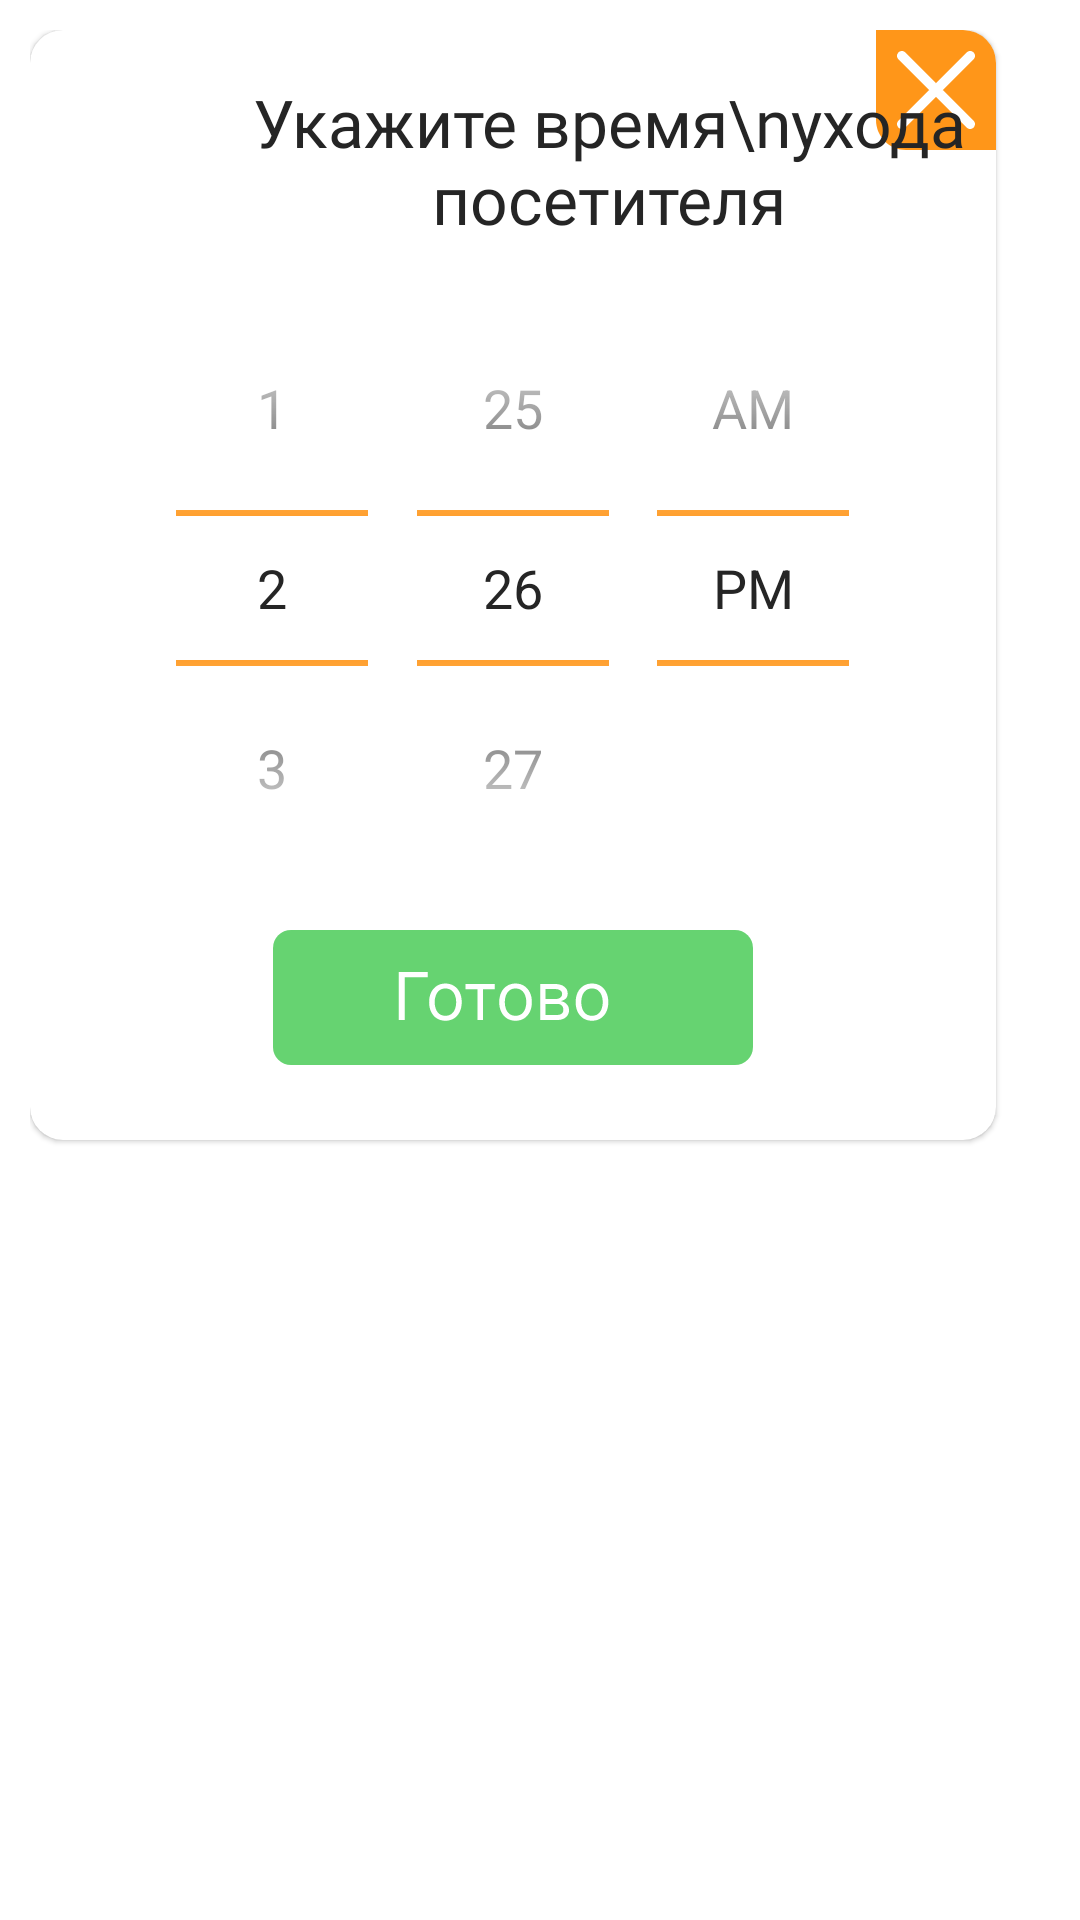

Write the Android layout XML for this screen, with the resource values it uses.
<!-- AndroidManifest.xml: application theme Theme.GuardianPRO -->
<!-- res/layout/time_fragment.xml -->
<?xml version="1.0" encoding="utf-8"?>
<LinearLayout xmlns:android="http://schemas.android.com/apk/res/android"
    xmlns:app="http://schemas.android.com/apk/res-auto"
    android:layout_width="wrap_content"
    android:layout_height="wrap_content"
    android:background="@drawable/dialog_rounded"
    android:orientation="vertical"
    android:padding="10dp">

    <com.google.android.material.card.MaterialCardView
        android:layout_width="322dp"
        android:layout_height="370dp"
        app:cardCornerRadius="11dp"
        app:layout_constraintBottom_toBottomOf="parent"
        app:layout_constraintEnd_toEndOf="parent"
        app:layout_constraintStart_toStartOf="parent"
        app:layout_constraintTop_toTopOf="parent">

        <ImageButton
            android:id="@+id/btClose2"
            android:layout_width="wrap_content"
            android:layout_height="wrap_content"
            android:layout_marginStart="282dp"
            android:background="@null"
            app:srcCompat="@drawable/ic_close_fragment" />

        <TextView
            android:id="@+id/textView"
            android:layout_width="wrap_content"
            android:layout_height="wrap_content"
            android:layout_marginStart="64dp"
            android:layout_marginTop="16dp"
            android:fontFamily="@font/inter"
            android:gravity="center"
            android:text="Укажите время\nухода посетителя"
            android:textColor="@color/grey_font"
            android:textSize="22sp" />

        <TimePicker
            android:id="@+id/timePicker"
            android:layout_width="wrap_content"
            android:layout_height="wrap_content"
            android:layout_gravity="center_horizontal"
            android:layout_marginTop="80dp"
            android:alpha="1"
            android:theme="@style/MyTimePickerStyle"
            android:timePickerMode="spinner" />

        <ImageButton
            android:id="@+id/btDone"
            android:layout_width="wrap_content"
            android:layout_height="wrap_content"
            android:layout_gravity="center_horizontal"
            android:layout_marginTop="300dp"
            android:background="@null"
            app:srcCompat="@drawable/ic_done" />
    </com.google.android.material.card.MaterialCardView>

</LinearLayout>
<!-- resources referenced by this layout -->
<resources>
  <color name="grey_font">#252525</color>
  <!-- drawable ic_close_fragment (drawable) -->
  <vector xmlns:android="http://schemas.android.com/apk/res/android"
      android:width="40dp"
      android:height="40dp"
      android:viewportWidth="40"
      android:viewportHeight="40">
    <path
        android:pathData="M0,0H30C35.523,0 40,4.477 40,10V40H10C4.477,40 0,35.523 0,30V0Z"
        android:fillColor="#FF9619"/>
    <group>
      <clip-path
          android:pathData="M7,7h26v26h-26z"/>
      <path
          android:pathData="M7,8.321C7.025,8.261 7.054,8.202 7.075,8.14C7.46,6.984 8.853,6.622 9.746,7.454C10.198,7.876 10.624,8.324 11.061,8.762C13.97,11.669 16.878,14.577 19.785,17.486C19.85,17.551 19.892,17.637 19.957,17.729C20.08,17.613 20.153,17.547 20.223,17.476C23.527,14.174 26.83,10.87 30.133,7.565C30.63,7.067 31.205,6.865 31.888,7.088C32.134,7.169 32.357,7.307 32.539,7.492C32.72,7.677 32.854,7.903 32.93,8.15C33.006,8.398 33.021,8.66 32.974,8.915C32.927,9.17 32.819,9.409 32.66,9.614C32.564,9.733 32.461,9.845 32.351,9.951C29.078,13.227 25.805,16.5 22.53,19.771C22.46,19.841 22.375,19.897 22.217,20.024C22.359,20.116 22.457,20.159 22.527,20.229C25.826,23.524 29.125,26.82 32.422,30.117C32.865,30.559 33.097,31.067 32.961,31.696C32.824,32.343 32.42,32.75 31.795,32.944C31.739,32.961 31.684,32.981 31.629,33H31.12C30.63,32.887 30.273,32.578 29.926,32.231C26.693,28.99 23.457,25.752 20.218,22.518C20.149,22.449 20.076,22.383 19.978,22.29C19.893,22.385 19.833,22.466 19.762,22.537C16.533,25.769 13.303,29.001 10.073,32.233C9.727,32.58 9.369,32.887 8.879,33H8.373C7.951,32.882 7.564,32.705 7.319,32.325C7.19,32.125 7.108,31.896 7.002,31.68V31.07C7.146,30.564 7.493,30.204 7.854,29.843C11.063,26.642 14.27,23.437 17.474,20.23C17.544,20.159 17.643,20.116 17.787,20.019C17.63,19.896 17.544,19.841 17.473,19.771C14.266,16.565 11.059,13.36 7.851,10.155C7.49,9.794 7.144,9.434 7,8.928V8.321Z"
          android:fillColor="#ffffff"/>
    </group>
  </vector>
  <!-- drawable ic_done: vector/xml drawable (drawable, 3965 chars, omitted) -->
  <style name="MyTimePickerStyle" parent="Theme.AppCompat.Dialog.Alert">
          <item name="title">false</item>
          <item name="android:textColorPrimary">@color/grey_font</item>
          <item name="android:textColorSecondary">@color/orange_primary</item>
          <item name="background">@color/white</item>
          <item name="android:textSize">18sp</item>
      </style>
  <style name="Theme.GuardianPRO" parent="Theme.MaterialComponents.DayNight.DarkActionBar">
          
          <item name="colorPrimary">@color/green_access</item>
          <item name="colorPrimaryVariant">@color/orange_primary</item>
          <item name="colorOnPrimary">@color/white</item>
          
          <item name="colorSecondary">@color/teal_200</item>
          <item name="colorSecondaryVariant">@color/teal_700</item>
          <item name="colorOnSecondary">@color/black</item>
          
          <item name="android:statusBarColor">?attr/colorPrimaryVariant</item>
          
          <item name="windowNoTitle">true</item>
      </style>
  <color name="orange_primary">#FF9619</color>
  <color name="white">#FFFFFFFF</color>
  <color name="green_access">#56AF5F</color>
  <color name="teal_200">#FF03DAC5</color>
  <color name="teal_700">#FF018786</color>
  <color name="black">#FF000000</color>
</resources>
